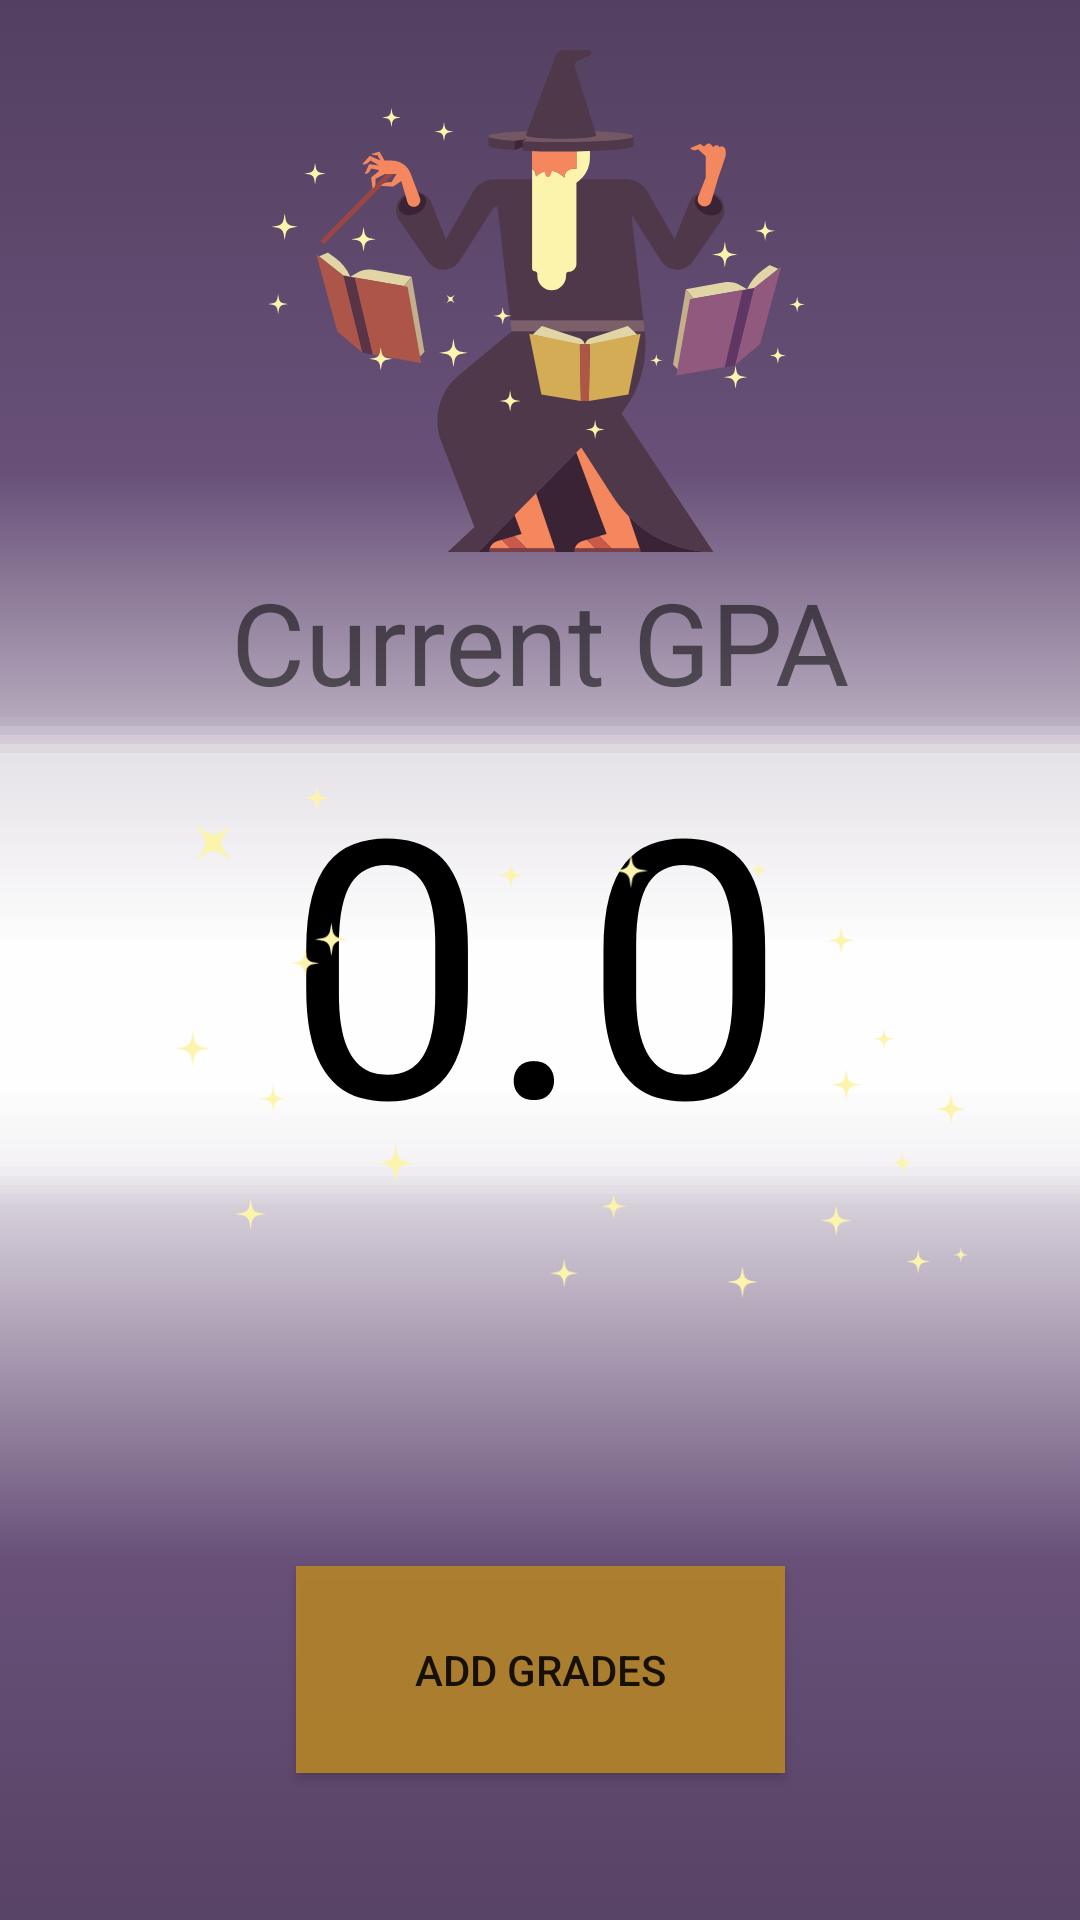

Android layout source for this screen:
<!-- AndroidManifest.xml: application theme AppTheme -->
<!-- res/layout/activity_gpa.xml -->
<?xml version="1.0" encoding="utf-8"?>

<androidx.constraintlayout.widget.ConstraintLayout xmlns:android="http://schemas.android.com/apk/res/android"
    xmlns:app="http://schemas.android.com/apk/res-auto"
    xmlns:tools="http://schemas.android.com/tools"
    android:layout_width="match_parent"
    android:layout_height="match_parent"
    tools:context=".GpaViewActivity">

    <ImageView
        android:id="@+id/imageBackgroundTop"
        android:layout_width="match_parent"
        android:layout_height="315dp"
        android:contentDescription="@string/top_background_gradient"
        app:layout_constraintBottom_toTopOf="@+id/gpaProgressBar"
        app:layout_constraintTop_toTopOf="parent"
        app:layout_constraintVertical_bias="0.0"
        app:srcCompat="@drawable/home_background"
        tools:layout_editor_absoluteX="0dp" />

    <ImageView
        android:id="@+id/imageBackgroundBottom"
        android:layout_width="match_parent"
        android:layout_height="315dp"
        android:contentDescription="@string/bottom_background_gradient"
        android:rotation="180"
        app:layout_constraintBottom_toBottomOf="parent"
        app:layout_constraintTop_toBottomOf="@+id/gpaView"
        app:srcCompat="@drawable/home_background"
        tools:layout_editor_absoluteX="-71dp" />

    <ProgressBar
        android:id="@+id/gpaProgressBar"
        style="@style/progressBarStyle"
        android:layout_width="match_parent"
        android:layout_height="162dp"
        app:layout_constraintBottom_toBottomOf="parent"
        app:layout_constraintEnd_toEndOf="parent"
        app:layout_constraintHorizontal_bias="0.602"
        app:layout_constraintStart_toStartOf="parent"
        app:layout_constraintTop_toTopOf="parent" />

    <TextView
        android:id="@+id/gpaView"
        android:layout_width="wrap_content"
        android:layout_height="wrap_content"
        android:layout_marginBottom="45dp"
        android:text="@string/default_00"
        android:textColor="#000000"
        android:textSize="120sp"
        app:layout_constraintBottom_toBottomOf="@+id/gpaProgressBar"
        app:layout_constraintEnd_toEndOf="parent"
        app:layout_constraintHorizontal_bias="0.493"
        app:layout_constraintRight_toRightOf="parent"
        app:layout_constraintStart_toStartOf="parent"
        app:layout_constraintTop_toTopOf="@+id/gpaProgressBar"
        app:layout_constraintVertical_bias="0.0" />

    <TextView
        android:id="@+id/title"
        android:layout_width="wrap_content"
        android:layout_height="wrap_content"
        android:text="@string/current_gpa"
        android:textSize="38sp"
        app:layout_constraintBottom_toTopOf="@+id/gpaProgressBar"
        app:layout_constraintEnd_toEndOf="parent"
        app:layout_constraintStart_toStartOf="parent"
        app:layout_constraintVertical_bias="0.0" />

    <ImageView
        android:id="@+id/wizardVector"
        android:layout_width="219dp"
        android:layout_height="201dp"
        android:layout_marginBottom="20dp"
        android:contentDescription="@string/a_friendly_gpa_wizard"
        android:scaleType="fitEnd"
        app:layout_constraintBottom_toTopOf="@+id/title"
        app:layout_constraintEnd_toEndOf="parent"
        app:layout_constraintStart_toStartOf="parent"
        app:layout_constraintTop_toTopOf="@+id/imageBackgroundTop"
        app:layout_constraintVertical_bias="0.484"
        app:srcCompat="@drawable/ic_wizzzman" />

    <ImageView
        android:id="@+id/starVectorMiddle"
        android:layout_width="293dp"
        android:layout_height="257dp"
        android:contentDescription="@string/more_sparkling_stars"

        app:layout_constraintBottom_toTopOf="@+id/imageBackgroundBottom"
        app:layout_constraintEnd_toEndOf="@+id/gpaProgressBar"
        app:layout_constraintStart_toStartOf="parent"
        app:layout_constraintTop_toBottomOf="@+id/imageBackgroundTop"
        app:srcCompat="@drawable/ic_stars" />

    <Button
        android:id="@+id/addGradesButton"
        android:layout_width="163dp"
        android:layout_height="69dp"
        android:layout_marginTop="160dp"
        android:background="#DFB78727"
        android:onClick="gradesButtonClicked"
        android:text="@string/add_grades"
        app:layout_constraintEnd_toEndOf="parent"
        app:layout_constraintStart_toStartOf="parent"
        app:layout_constraintTop_toTopOf="@+id/imageBackgroundBottom" />

</androidx.constraintlayout.widget.ConstraintLayout>
<!-- resources referenced by this layout -->
<resources>
  <!-- drawable home_background (drawable) -->
  <?xml version="1.0" encoding="utf-8"?>
  
  <selector xmlns:android="http://schemas.android.com/apk/res/android">
      <item>
          <shape android:shape="rectangle" android:useLevel="false">
              <gradient android:angle="270" android:centerColor="@color/colorPrimary" android:startColor="@color/colorPrimaryDark" android:type="linear" />
          </shape>
      </item>
  </selector>
  <!-- drawable ic_stars: vector/xml drawable (drawable, 7007 chars, omitted) -->
  <!-- drawable ic_wizzzman: vector/xml drawable (drawable, 13999 chars, omitted) -->
  <string name="a_friendly_gpa_wizard">a friendly gpa wizard</string>
  <string name="add_grades">Add Grades</string>
  <string name="bottom_background_gradient">bottom background gradient</string>
  <string name="current_gpa">Current GPA</string>
  <string name="default_00">0.0</string>
  <string name="more_sparkling_stars">more sparkling stars</string>
  <string name="top_background_gradient">top background gradient</string>
  <style name="progressBarStyle" parent="@style/Widget.AppCompat.ProgressBar.Horizontal">
          <item name="android:progressDrawable">@drawable/progress_bar_drawable</item>
      </style>
  <style name="AppTheme" parent="Theme.AppCompat.Light.DarkActionBar">
          
          <item name="colorPrimary">@color/colorPrimary</item>
          <item name="colorPrimaryDark">@color/colorPrimaryDark</item>
          <item name="colorAccent">@color/colorAccent</item>
  
      </style>
  <color name="colorPrimary">#685078</color>
  <color name="colorPrimaryDark">#534060</color>
  <!-- drawable progress_bar_drawable (drawable) -->
  <?xml version="1.0" encoding="utf-8"?>
  
  <layer-list xmlns:android="http://schemas.android.com/apk/res/android">
      <item android:id="@android:id/background">
          <shape>
              <solid android:color="#12FFFFFF" />
          </shape>
      </item>
      <item
          android:bottom="3dp"
          android:top="3dp">
          <shape android:shape="rectangle">
              <solid android:color="#27FFFFFF" />
          </shape>
      </item>
      <item
          android:bottom="6dp"
          android:top="6dp">
          <shape android:shape="rectangle">
              <solid android:color="#2DFFFFFF" />
          </shape>
      </item>
      <item
          android:bottom="9dp"
          android:top="9dp">
          <shape android:shape="rectangle">
              <solid android:color="#32FFFFFF" />
          </shape>
      </item>
      <item
          android:bottom="12dp"
          android:top="12dp">
          <shape android:shape="rectangle">
              <solid android:color="#39FFFFFF" />
          </shape>
      </item>
      <item
          android:id="@android:id/progress"
          android:bottom="12dp"
          android:top="12dp">
          <clip>
              <shape>
                  <solid android:color="#D3FFFFFF" />
              </shape>
          </clip>
      </item>
  </layer-list>
  <color name="colorAccent">#B78727</color>
</resources>
